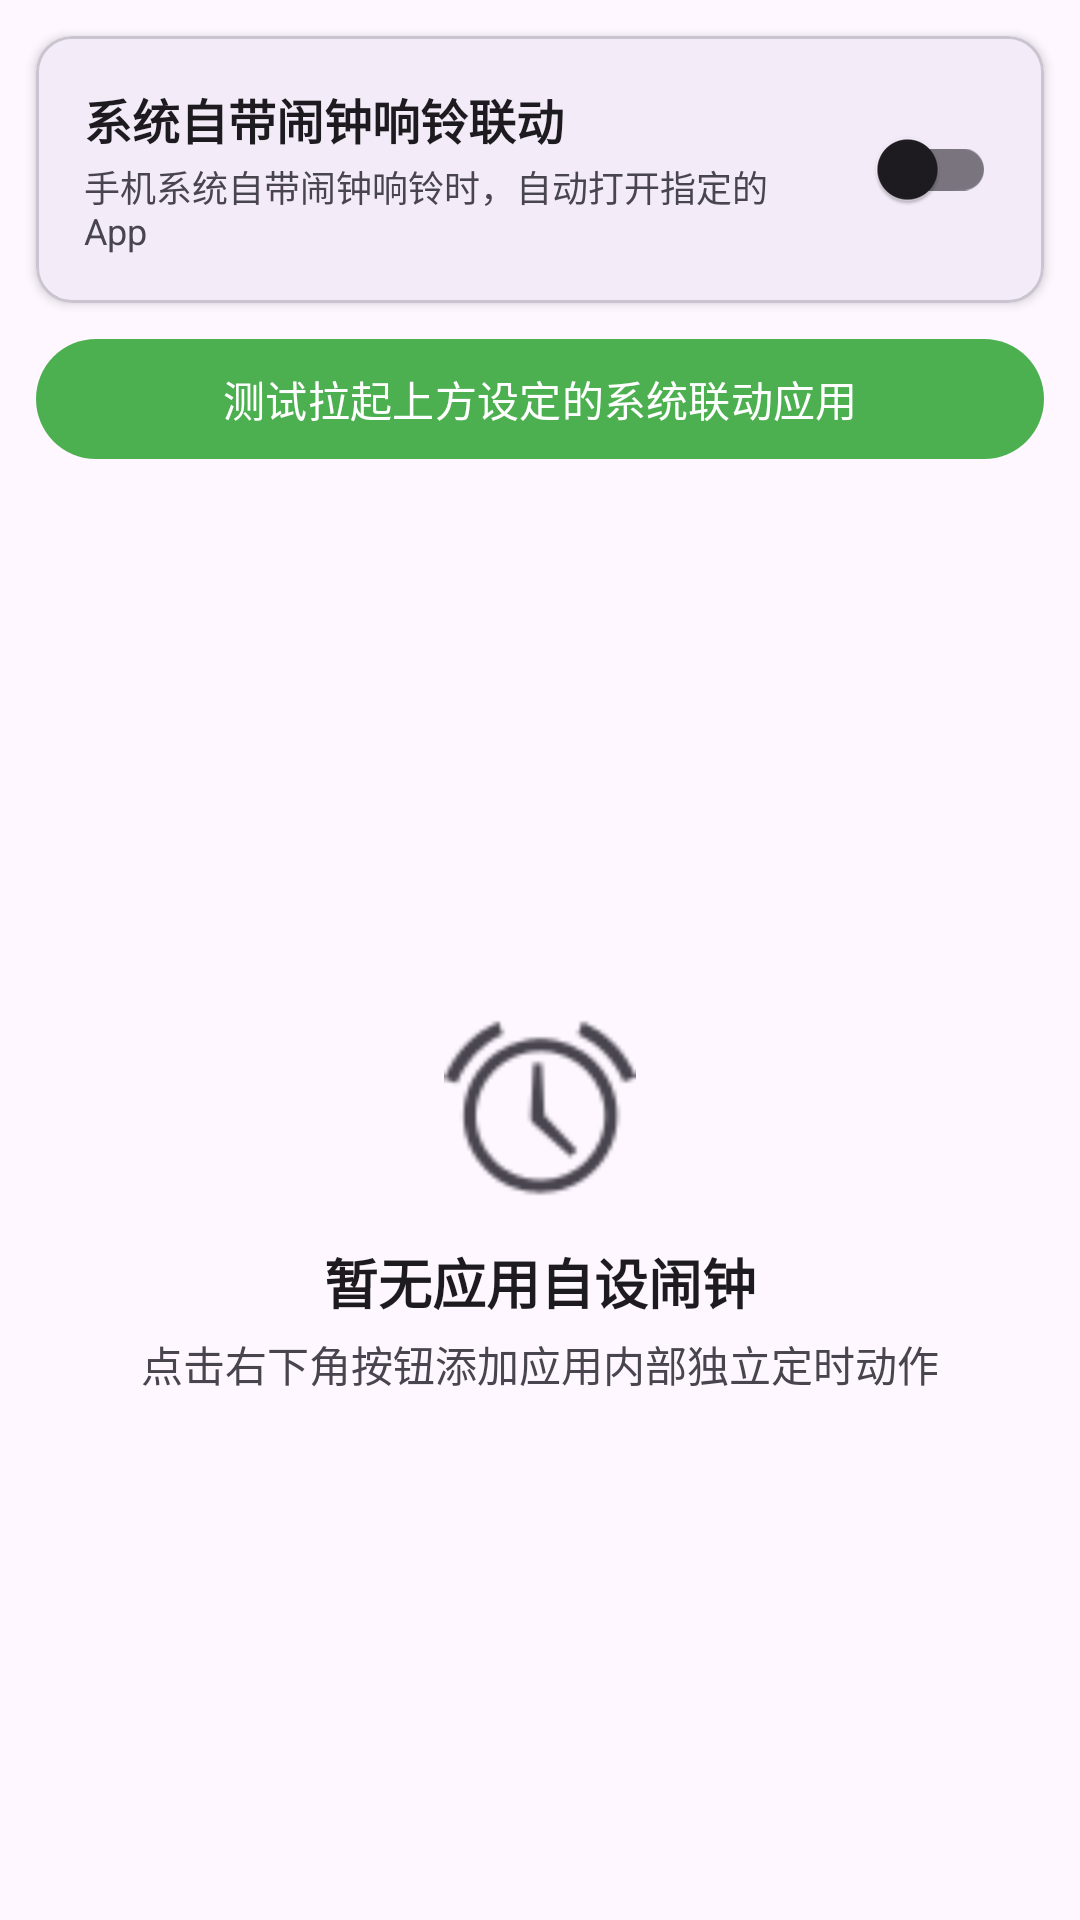

Layout XML and referenced resources for this Android screen:
<!-- AndroidManifest.xml: application theme Theme.NotifyHelper -->
<!-- res/layout/fragment_first.xml -->
<?xml version="1.0" encoding="utf-8"?>
<LinearLayout xmlns:android="http://schemas.android.com/apk/res/android"
    xmlns:app="http://schemas.android.com/apk/res-auto"
    xmlns:tools="http://schemas.android.com/tools"
    android:layout_width="match_parent"
    android:layout_height="match_parent"
    android:orientation="vertical">

    
    <com.google.android.material.card.MaterialCardView
        android:id="@+id/card_permission_warning"
        android:layout_width="match_parent"
        android:layout_height="wrap_content"
        android:layout_marginHorizontal="12dp"
        android:layout_marginTop="12dp"
        android:visibility="gone"
        app:cardBackgroundColor="#FFF8E1"
        app:cardCornerRadius="8dp"
        app:cardElevation="2dp"
        app:contentPadding="12dp"
        tools:visibility="visible">

        <LinearLayout
            android:layout_width="match_parent"
            android:layout_height="wrap_content"
            android:gravity="center_vertical"
            android:orientation="horizontal">

            <LinearLayout
                android:layout_width="0dp"
                android:layout_height="wrap_content"
                android:layout_weight="1"
                android:orientation="vertical">

                <TextView
                    android:id="@+id/tv_permission_title"
                    android:layout_width="wrap_content"
                    android:layout_height="wrap_content"
                    android:text="需要系统精确闹钟/通知权限"
                    android:textColor="#E65100"
                    android:textSize="14sp"
                    android:textStyle="bold" />

                <TextView
                    android:id="@+id/tv_permission_desc"
                    android:layout_width="wrap_content"
                    android:layout_height="wrap_content"
                    android:layout_marginTop="2dp"
                    android:text="为了在应用关闭时能准时收到响铃或打开指定App，请授予必要权限。"
                    android:textColor="#F57C00"
                    android:textSize="12sp" />
            </LinearLayout>

            <com.google.android.material.button.MaterialButton
                android:id="@+id/btn_grant_permission"
                android:layout_width="wrap_content"
                android:layout_height="wrap_content"
                android:layout_marginStart="8dp"
                android:text="去授权"
                android:textSize="12sp"
                style="@style/Widget.MaterialComponents.Button.TextButton" />
        </LinearLayout>
    </com.google.android.material.card.MaterialCardView>

    
    <com.google.android.material.card.MaterialCardView
        android:id="@+id/card_system_alarm"
        android:layout_width="match_parent"
        android:layout_height="wrap_content"
        android:layout_marginHorizontal="12dp"
        android:layout_marginTop="12dp"
        app:cardCornerRadius="12dp"
        app:cardElevation="2dp"
        app:contentPadding="16dp">

        <LinearLayout
            android:layout_width="match_parent"
            android:layout_height="wrap_content"
            android:orientation="vertical">

            <LinearLayout
                android:layout_width="match_parent"
                android:layout_height="wrap_content"
                android:gravity="center_vertical"
                android:orientation="horizontal">

                <LinearLayout
                    android:layout_width="0dp"
                    android:layout_height="wrap_content"
                    android:layout_weight="1"
                    android:orientation="vertical">

                    <TextView
                        android:layout_width="wrap_content"
                        android:layout_height="wrap_content"
                        android:text="系统自带闹钟响铃联动"
                        android:textColor="?android:attr/textColorPrimary"
                        android:textSize="16sp"
                        android:textStyle="bold" />

                    <TextView
                        android:layout_width="wrap_content"
                        android:layout_height="wrap_content"
                        android:layout_marginTop="2dp"
                        android:text="手机系统自带闹钟响铃时，自动打开指定的App"
                        android:textColor="?android:attr/textColorSecondary"
                        android:textSize="12sp" />
                </LinearLayout>

                <com.google.android.material.switchmaterial.SwitchMaterial
                    android:id="@+id/switch_system_alarm"
                    android:layout_width="wrap_content"
                    android:layout_height="wrap_content"
                    android:layout_marginStart="8dp" />
            </LinearLayout>

            <LinearLayout
                android:id="@+id/layout_system_alarm_details"
                android:layout_width="match_parent"
                android:layout_height="wrap_content"
                android:layout_marginTop="12dp"
                android:orientation="vertical"
                android:visibility="gone"
                tools:visibility="visible">

                <View
                    android:layout_width="match_parent"
                    android:layout_height="1dp"
                    android:layout_marginBottom="12dp"
                    android:background="?android:attr/listDivider" />

                <LinearLayout
                    android:layout_width="match_parent"
                    android:layout_height="wrap_content"
                    android:gravity="center_vertical"
                    android:orientation="horizontal">

                    <TextView
                        android:id="@+id/tv_system_alarm_app"
                        android:layout_width="0dp"
                        android:layout_height="wrap_content"
                        android:layout_weight="1"
                        android:text="响铃时打开: 未选择"
                        android:textColor="?android:attr/textColorPrimary"
                        android:textSize="14sp" />

                    <com.google.android.material.button.MaterialButton
                        android:id="@+id/btn_select_system_alarm_app"
                        android:layout_width="wrap_content"
                        android:layout_height="wrap_content"
                        android:text="选取应用"
                        style="@style/Widget.MaterialComponents.Button.OutlinedButton" />
                </LinearLayout>

                <com.google.android.material.button.MaterialButton
                    android:id="@+id/btn_grant_notif_listener"
                    android:layout_width="match_parent"
                    android:layout_height="wrap_content"
                    android:layout_marginTop="8dp"
                    android:text="开启通知监听服务权限 (必须)"
                    android:textColor="#D32F2F"
                    android:visibility="gone"
                    style="@style/Widget.MaterialComponents.Button.TextButton"
                    tools:visibility="visible" />
            </LinearLayout>
        </LinearLayout>
    </com.google.android.material.card.MaterialCardView>

    <com.google.android.material.button.MaterialButton
        android:id="@+id/btn_test_launch"
        android:layout_width="match_parent"
        android:layout_height="wrap_content"
        android:layout_marginHorizontal="12dp"
        android:layout_marginTop="8dp"
        android:text="测试拉起上方设定的系统联动应用"
        app:backgroundTint="#4CAF50" />

    <FrameLayout
        android:layout_width="match_parent"
        android:layout_height="match_parent"
        android:layout_marginTop="6dp">

        <LinearLayout
            android:id="@+id/layout_empty"
            android:layout_width="wrap_content"
            android:layout_height="wrap_content"
            android:layout_gravity="center"
            android:gravity="center"
            android:orientation="vertical">

            <ImageView
                android:layout_width="64dp"
                android:layout_height="64dp"
                android:src="@android:drawable/ic_lock_idle_alarm"
                app:tint="?android:attr/textColorSecondary"
                android:contentDescription="闹钟图标" />

            <TextView
                android:layout_width="wrap_content"
                android:layout_height="wrap_content"
                android:layout_marginTop="12dp"
                android:text="暂无应用自设闹钟"
                android:textColor="?android:attr/textColorPrimary"
                android:textSize="18sp"
                android:textStyle="bold" />

            <TextView
                android:layout_width="wrap_content"
                android:layout_height="wrap_content"
                android:layout_marginTop="4dp"
                android:text="点击右下角按钮添加应用内部独立定时动作"
                android:textColor="?android:attr/textColorSecondary"
                android:textSize="14sp" />
        </LinearLayout>

        <androidx.recyclerview.widget.RecyclerView
            android:id="@+id/rv_alarms"
            android:layout_width="match_parent"
            android:layout_height="match_parent"
            android:clipToPadding="false"
            android:paddingTop="8dp"
            android:paddingBottom="88dp"
            tools:listitem="@layout/item_alarm_action" />

    </FrameLayout>

</LinearLayout>
<!-- res/layout/item_alarm_action.xml (included above) -->
<?xml version="1.0" encoding="utf-8"?>
<com.google.android.material.card.MaterialCardView xmlns:android="http://schemas.android.com/apk/res/android"
    xmlns:app="http://schemas.android.com/apk/res-auto"
    xmlns:tools="http://schemas.android.com/tools"
    android:layout_width="match_parent"
    android:layout_height="wrap_content"
    android:layout_marginHorizontal="12dp"
    android:layout_marginVertical="6dp"
    android:clickable="true"
    android:focusable="true"
    app:cardCornerRadius="12dp"
    app:cardElevation="2dp"
    app:contentPadding="16dp">

    <LinearLayout
        android:layout_width="match_parent"
        android:layout_height="wrap_content"
        android:orientation="horizontal"
        android:gravity="center_vertical">

        <LinearLayout
            android:layout_width="0dp"
            android:layout_height="wrap_content"
            android:layout_weight="1"
            android:orientation="vertical">

            <LinearLayout
                android:layout_width="wrap_content"
                android:layout_height="wrap_content"
                android:gravity="bottom"
                android:orientation="horizontal">

                <TextView
                    android:id="@+id/tv_time"
                    android:layout_width="wrap_content"
                    android:layout_height="wrap_content"
                    android:textColor="?android:attr/textColorPrimary"
                    android:textSize="32sp"
                    android:textStyle="bold"
                    tools:text="08:00" />

                <TextView
                    android:id="@+id/tv_title"
                    android:layout_width="wrap_content"
                    android:layout_height="wrap_content"
                    android:layout_marginStart="12dp"
                    android:layout_marginBottom="4dp"
                    android:textColor="?android:attr/textColorSecondary"
                    android:textSize="14sp"
                    tools:text="晨间计划" />
            </LinearLayout>

            <TextView
                android:id="@+id/tv_action_desc"
                android:layout_width="wrap_content"
                android:layout_height="wrap_content"
                android:layout_marginTop="4dp"
                android:textColor="?android:attr/textColorSecondary"
                android:textSize="13sp"
                tools:text="打开应用: 微信 (com.tencent.mm)" />
        </LinearLayout>

        <com.google.android.material.switchmaterial.SwitchMaterial
            android:id="@+id/switch_enabled"
            android:layout_width="wrap_content"
            android:layout_height="wrap_content"
            android:layout_marginStart="8dp" />

        <ImageButton
            android:id="@+id/btn_delete"
            android:layout_width="36dp"
            android:layout_height="36dp"
            android:layout_marginStart="8dp"
            android:background="?selectableItemBackgroundBorderless"
            android:contentDescription="删除闹钟"
            android:src="@android:drawable/ic_menu_delete"
            app:tint="?android:attr/textColorSecondary" />
    </LinearLayout>

</com.google.android.material.card.MaterialCardView>
<!-- resources referenced by this layout -->
<resources>
  <style name="Theme.NotifyHelper" parent="Base.Theme.NotifyHelper" />
  <style name="Base.Theme.NotifyHelper" parent="Theme.Material3.DayNight.NoActionBar">
          
          
      </style>
</resources>
